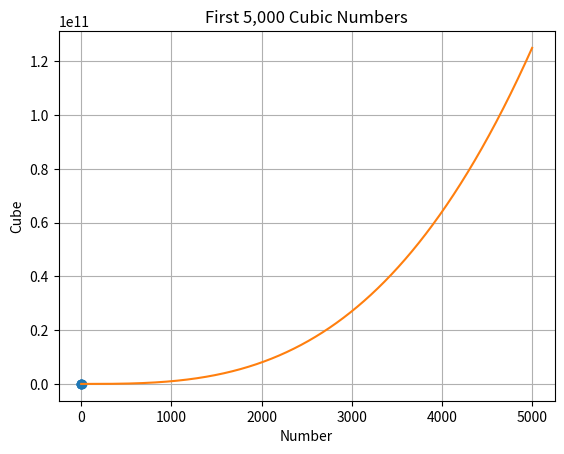

Reproduce this figure in Python.
# -*- coding: utf-8 -*-
"""15.1 TIY.ipynb

Automatically generated by Colab.

Original file is located at
    https://colab.research.google.com/drive/1heRV02LKwZONgjG1bVd-6UYmt4E6ISbP
"""

#15.1 TIY
import matplotlib.pyplot as plt

numbers = [1, 2, 3, 4, 5]
cubes = [num ** 3 for num in numbers]

plt.plot(numbers, cubes, marker='o')
plt.title('First Five Cubic Numbers')
plt.xlabel('Number')
plt.ylabel('Cube')
plt.grid(True)
plt.show()

numbers = list(range(1, 5001))
cubes = [num ** 3 for num in numbers]

plt.plot(numbers, cubes, marker='', linestyle='-')
plt.title('First 5,000 Cubic Numbers')
plt.xlabel('Number')
plt.ylabel('Cube')
plt.grid(True)
plt.show()